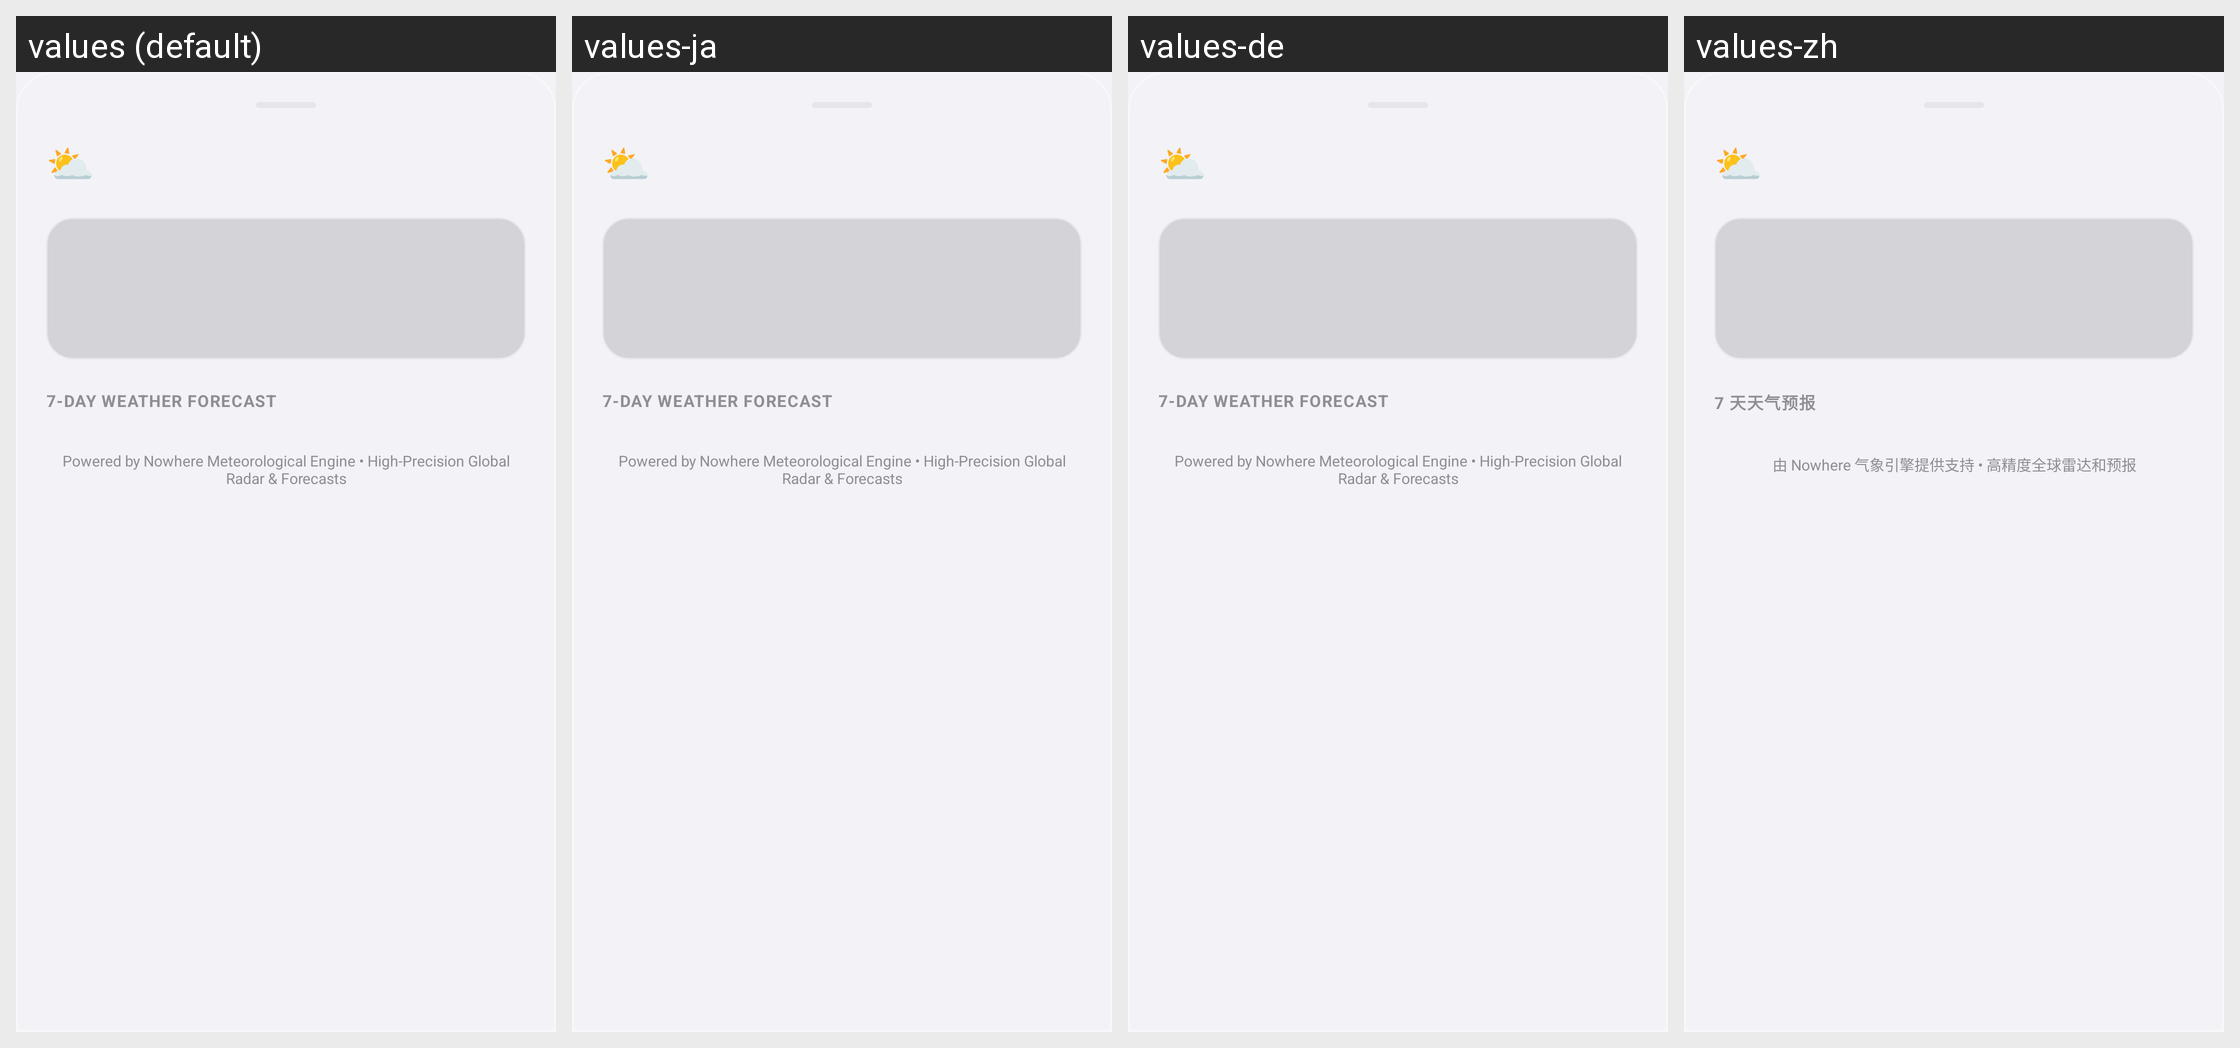

Here is an Android app screen in its default locale and in the app's own translations. Write out the translated-string differences for the strings that appear on this screen.
Android screen res/layout/layout_dialog_weather.xml rendered under 4 locales, left to right: values (default), values-ja, values-de, values-zh. Device: Nexus 5 (rendered at 1080×1920; each locale shown at half size, 540×960, under a caption strip naming it); theme Theme.MockLocation.
Other locales in the repository, not shown: values-ar, values-es, values-fr, values-hi, values-pt, values-ru.
Strings drawn on this screen, with the default value and each locale's value (text and hints the layout hard-codes, and strings that could not be matched under every locale, appear in the picture but are not listed):

weather_7day_weather_forecast
  values: 7-DAY WEATHER FORECAST
  values-ja: 7-DAY WEATHER FORECAST
  values-de: 7-DAY WEATHER FORECAST
  values-zh: 7 天天气预报

weather_powered_by_nowhere_meteorological_engine
  values: Powered by Nowhere Meteorological Engine • High-Precision Global Radar & Forecasts
  values-ja: Powered by Nowhere Meteorological Engine • High-Precision Global Radar & Forecasts
  values-de: Powered by Nowhere Meteorological Engine • High-Precision Global Radar & Forecasts
  values-zh: 由 Nowhere 气象引擎提供支持 • 高精度全球雷达和预报
